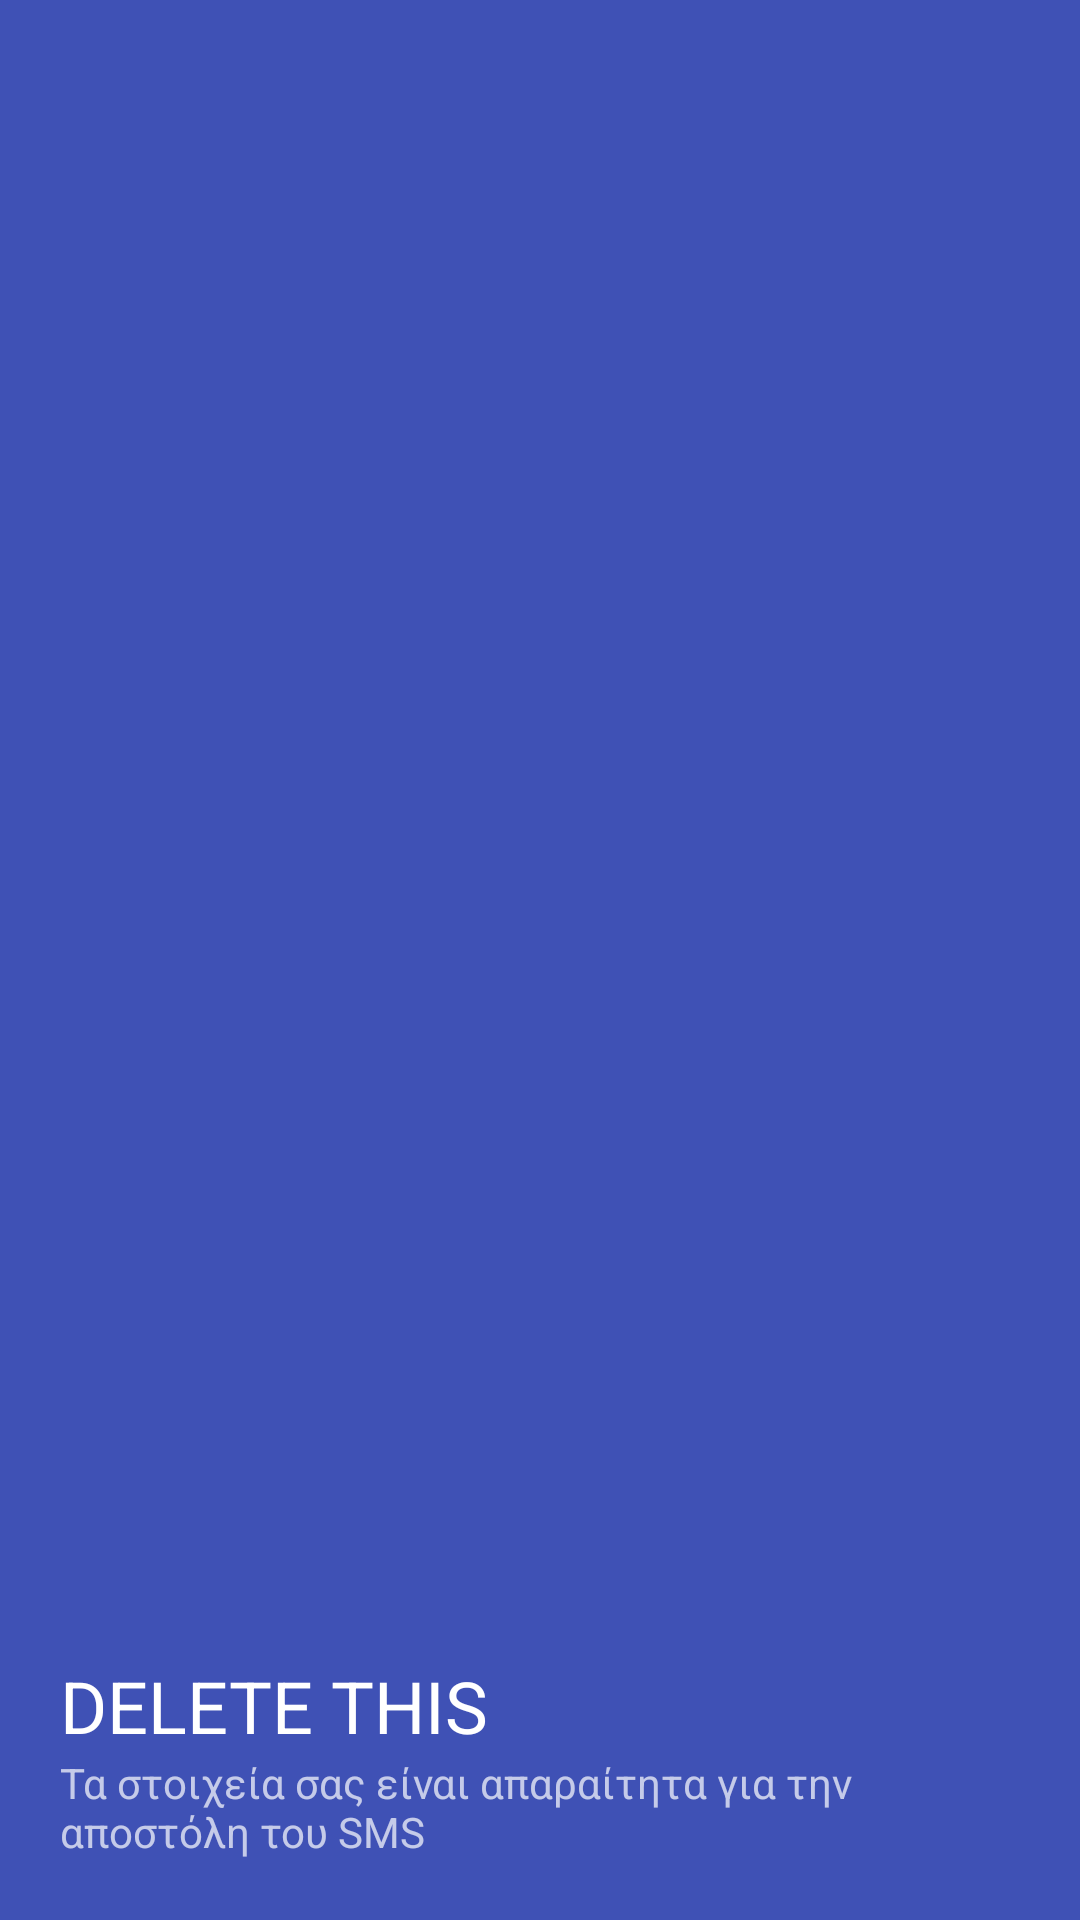

Produce the Android XML layout that renders to this screen, including the resource entries it uses.
<!-- AndroidManifest.xml: application theme Theme.FreeMe -->
<!-- res/layout/nav_header.xml -->
<?xml version="1.0" encoding="utf-8"?>
<LinearLayout xmlns:android="http://schemas.android.com/apk/res/android"
    xmlns:app="http://schemas.android.com/apk/res-auto"
    android:layout_width="match_parent"
    android:layout_height="200dp"
    android:background="#3F51B5"
    android:gravity="bottom"
    android:orientation="vertical"
    android:theme="@style/ThemeOverlay.AppCompat.Dark"
    android:padding="20dp">

    <ImageView
        android:id="@+id/imageView"
        android:layout_width="wrap_content"
        android:layout_height="wrap_content"
        android:contentDescription="@string/nav_header_desc"
        app:srcCompat="@mipmap/ic_launcher_round" />

    <TextView
        android:layout_width="match_parent"
        android:layout_height="wrap_content"
        android:text="DELETE THIS"
        android:textSize="24sp"
        android:textAppearance="@style/TextAppearance.AppCompat.Body1" />

    <TextView
        android:id="@+id/textView"
        android:layout_width="wrap_content"
        android:layout_height="wrap_content"
        android:text="@string/nav_header_subtitle"
        android:textSize="14sp"/>

</LinearLayout>
<!-- resources referenced by this layout -->
<resources>
  <string name="nav_header_desc">Navigation header</string>
  <string name="nav_header_subtitle">Τα στοιχεία σας είναι απαραίτητα για την αποστόλη του SMS</string>
  <style name="Theme.FreeMe" parent="Theme.MaterialComponents.DayNight.DarkActionBar">
          
          <item name="colorPrimary">@color/purple_500</item>
          <item name="colorPrimaryVariant">@color/purple_700</item>
          <item name="colorOnPrimary">@color/white</item>
          
          <item name="colorSecondary">@color/teal_200</item>
          <item name="colorSecondaryVariant">@color/teal_700</item>
          <item name="colorOnSecondary">@color/black</item>
          
          <item name="android:statusBarColor" tools:targetApi="l">?attr/colorPrimaryVariant</item>
          
      </style>
  <!-- not gathered from this repository: default colours our renderer supplied (Android Studio template values) -->
  <color name="purple_500">#FF6200EE</color>
  <color name="purple_700">#FF3700B3</color>
  <color name="teal_200">#FF03DAC5</color>
  <color name="teal_700">#FF018786</color>
  <color name="black">#FF000000</color>
  <color name="white">#FFFFFFFF</color>
</resources>
